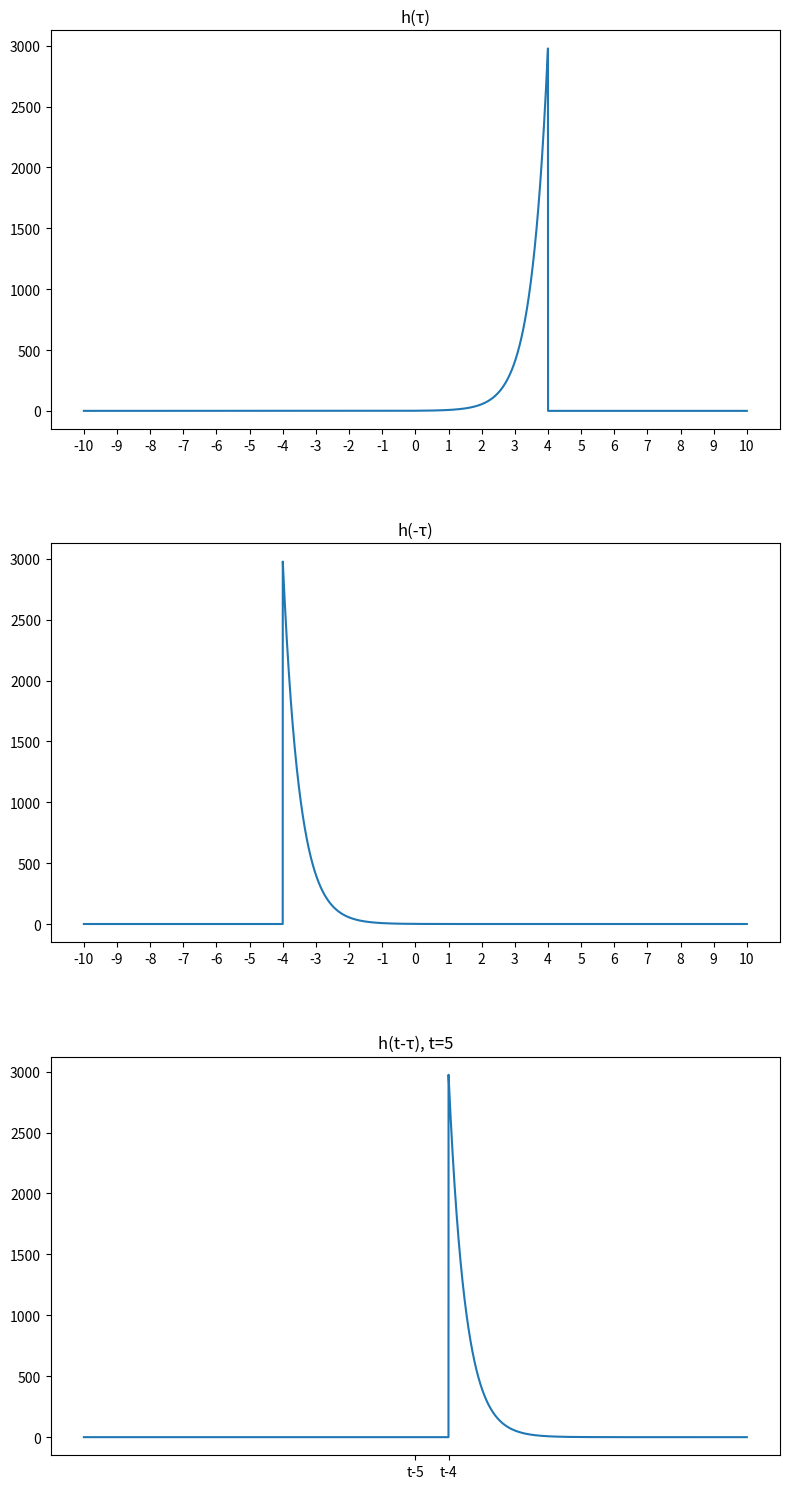

Here is the Python script that generated this plot:
import numpy as np
import matplotlib.pyplot as plt

# Define the continuous-time unit step function
def u(t):
    return np.where(t >= 0, 1, 0)

def h(t):
    # Create an array of zeros with the same shape as t
    y = np.zeros_like(t)
    
    # Apply the piecewise conditions
    y[t < 4] = np.e ** (2*t[t < 4])
    y[(4 <= t) & (t < 5)] = 0
    y[t > 5] = np.e ** (-2*t[t > 5])
    
    return y
    
# Define the time range
t = np.linspace(-10 , 10 , 10000)

# Generate data for the subplots
y1 = h(t)
y2 = h(-t)
y3 = h(5-t)

# Create a figure with 3 vertical subplots
fig, axs = plt.subplots(3, 1, figsize=(8, 15))

# Plot data in each subplot
axs[0].plot(t, y1)
axs[1].plot(t, y2)
axs[2].plot(t, y3)

# Set x-ticks for other subplots
for ax in axs[:-1]:
    ax.set_xticks(np.arange(-10, 11, 1))

# Set x-ticks 
x_ticks = [0, 1]
x_labels = ['t-5', 't-4']

# Set x-ticks only for the last subplot
axs[2].set_xticks(x_ticks, x_labels)

# Set different title for each subplot
axs[0].set_title('h(τ)')
axs[1].set_title('h(-τ)')
axs[2].set_title('h(t-τ), t=5')

# Adjust layout to prevent overlap
plt.tight_layout(h_pad = 5)

plt.show()